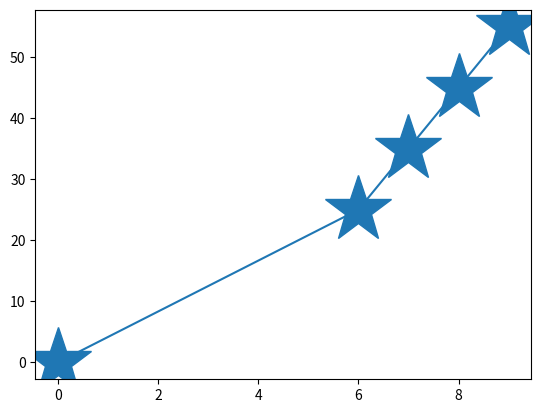
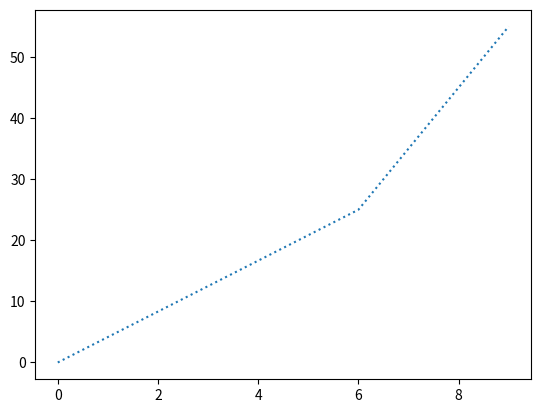
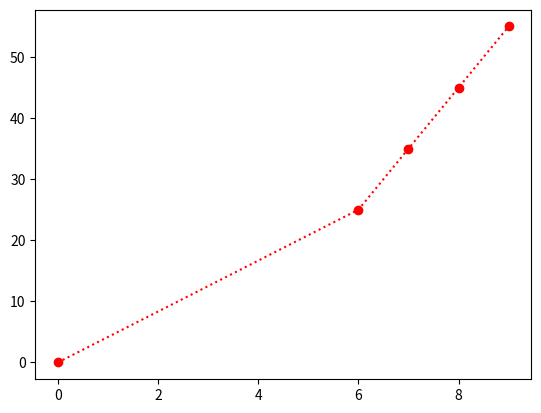

The matplotlib source for these figures, in order:
import matplotlib.pyplot as plt

xpoints = [0, 6, 7 ,8 , 9]
ypoints = [0, 25 , 35, 45, 55]

plt.plot(xpoints , ypoints , marker = '*', ms = 50)
plt.show()


plt.plot(xpoints , ypoints ,linestyle = 'dotted' )
plt.show()



plt.plot(xpoints , ypoints ,'o:r' )
plt.show()
